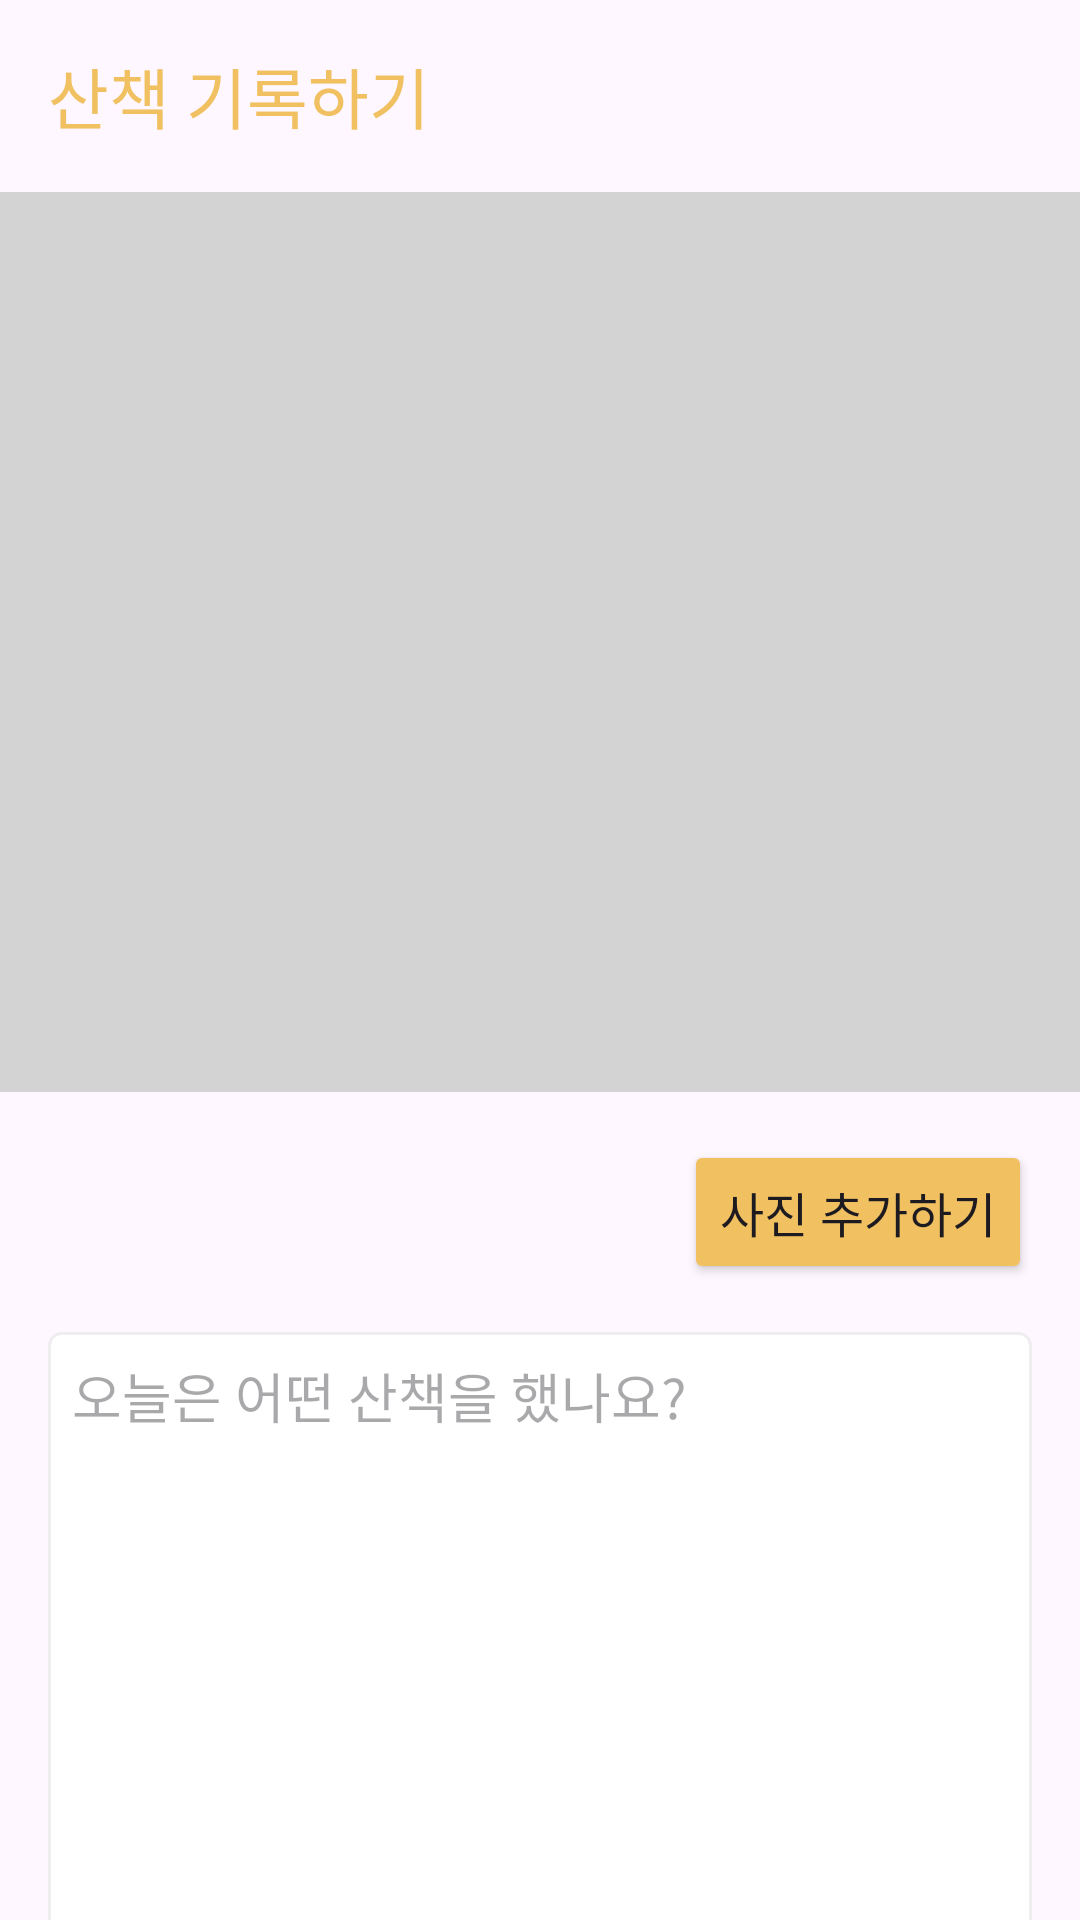

Layout XML and referenced resources for this Android screen:
<!-- AndroidManifest.xml: activity theme Theme.HappyWorkout -->
<!-- res/layout/activity_record.xml -->
<?xml version="1.0" encoding="utf-8"?>
<LinearLayout xmlns:android="http://schemas.android.com/apk/res/android"
    xmlns:app="http://schemas.android.com/apk/res-auto"
    xmlns:tools="http://schemas.android.com/tools"
    android:layout_width="match_parent"
    android:layout_height="match_parent"
    android:orientation="vertical"
    tools:context=".RecordActivity">

    <androidx.appcompat.widget.Toolbar
        android:id="@+id/toolBar"
        android:layout_width="match_parent"
        android:layout_height="?attr/actionBarSize"
        app:title="산책 기록하기"
        app:titleTextColor="@color/primary" />

    <ImageView
        android:id="@+id/imageView"
        android:layout_width="match_parent"
        android:layout_height="300dp"
        android:layout_gravity="center_horizontal"
        android:background="#D3D3D3"
        android:scaleType="centerCrop"
        tools:src="@drawable/sample_dog" />

    <Button
        android:id="@+id/selectImageButton"
        android:layout_width="wrap_content"
        android:layout_height="wrap_content"
        android:layout_gravity="end"
        android:layout_marginHorizontal="16dp"
        android:layout_marginTop="16dp"
        android:layout_marginBottom="16dp"
        android:backgroundTint="@color/primary"
        android:drawableLeft="@drawable/icon_add_a_photo"
        android:drawableTint="@color/white"
        android:text="사진 추가하기"
        android:textSize="16sp"
        app:cornerRadius="12dp" />

    <EditText
        android:id="@+id/descriptionEditText"
        android:layout_width="match_parent"
        android:layout_height="200dp"
        android:layout_marginHorizontal="16dp"
        android:background="@drawable/edittext_bg"
        android:gravity="top"
        android:hint="오늘은 어떤 산책을 했나요?"
        android:padding="8dp" />

    <View
        android:layout_width="0dp"
        android:layout_height="0dp"
        android:layout_weight="1" />

    <Button
        android:id="@+id/saveButton"
        android:layout_width="match_parent"
        android:layout_height="wrap_content"
        android:layout_marginHorizontal="16dp"
        android:layout_marginVertical="16dp"
        android:backgroundTint="@color/primary"
        android:paddingVertical="12dp"
        android:text="저장하기"
        android:textSize="16sp"
        android:textStyle="bold"
        app:cornerRadius="12dp" />

</LinearLayout>
<!-- resources referenced by this layout -->
<resources>
  <color name="primary">#f0c061</color>
  <color name="white">#FFFFFFFF</color>
  <!-- drawable edittext_bg (drawable) -->
  <?xml version="1.0" encoding="utf-8"?>
  <selector xmlns:android="http://schemas.android.com/apk/res/android">
      <item android:state_focused="true">
          <shape xmlns:android="http://schemas.android.com/apk/res/android" android:shape="rectangle">
              <stroke
                  android:width="1dp"
                  android:color="@color/primary" />
              <corners android:radius="4dp" />
              <solid
                  android:color="#FFFFFF" />
          </shape>
      </item>
      <item android:state_focused="false">
          <shape xmlns:android="http://schemas.android.com/apk/res/android" android:shape="rectangle">
              <stroke
                  android:width="1dp"
                  android:color="#EEEEEE" />
              <corners android:radius="4dp" />
              <solid
                  android:color="#FFFFFF" />
          </shape>
      </item>
  </selector>
  <!-- drawable sample_dog: jpg bitmap (drawable, 33330 bytes) -->
  <style name="Theme.HappyWorkout" parent="Base.Theme.HappyWorkout" />
  <style name="Base.Theme.HappyWorkout" parent="Theme.Material3.DayNight.NoActionBar">
          
          
      </style>
</resources>
